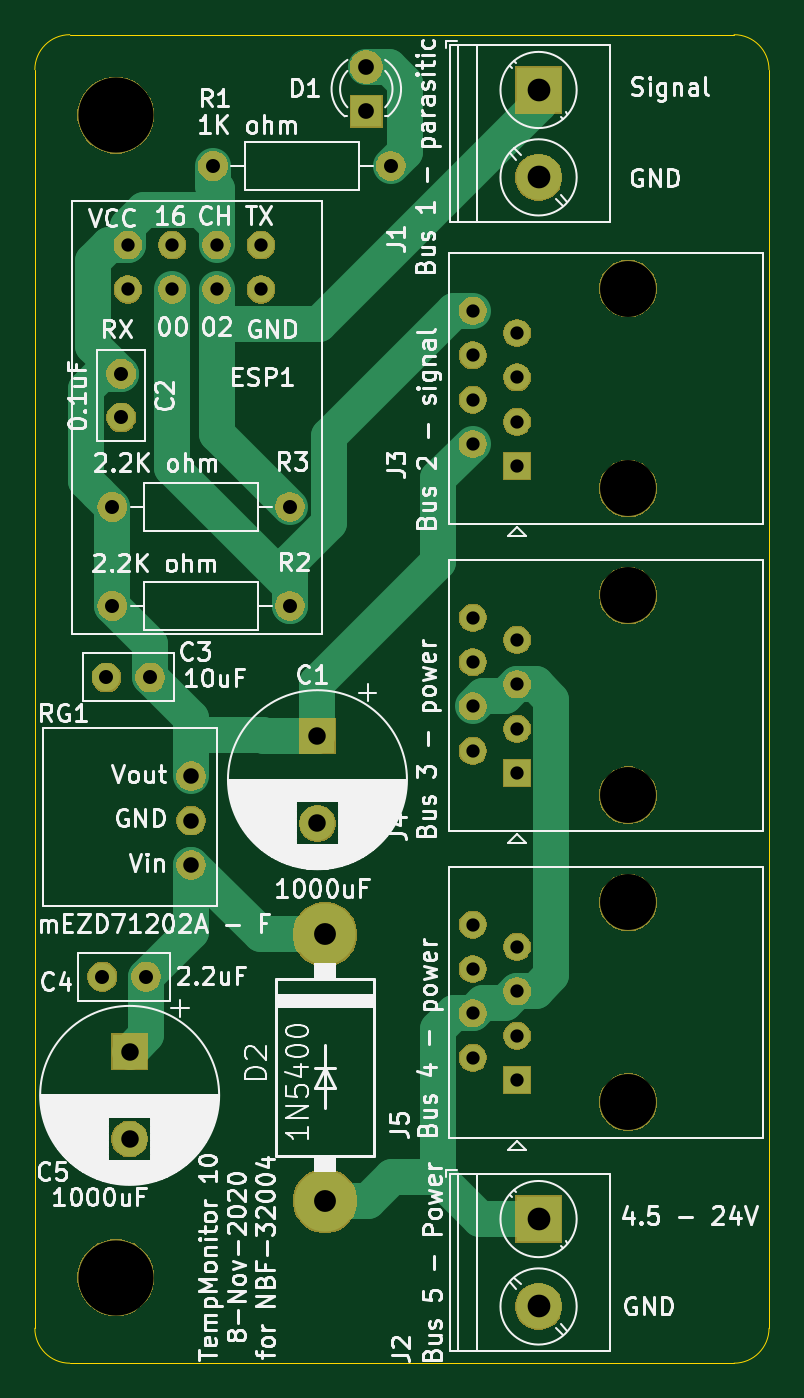
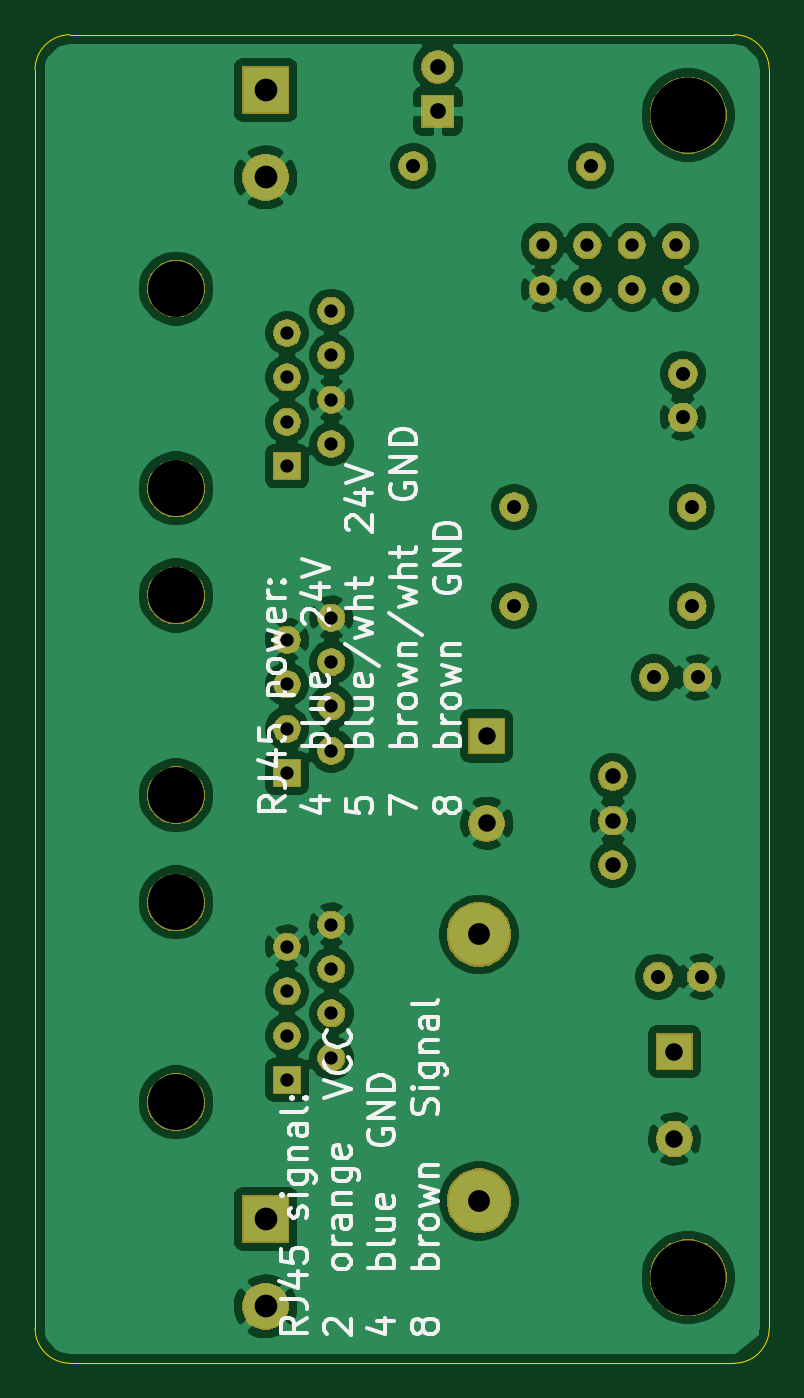
Circuit board: 11 layer files. Board 42.0 x 76.0 mm.
- bottom_copper: TempMonitor10PCB-B_Cu.gbr (112635 bytes)
- bottom_mask: TempMonitor10PCB-B_Mask.gbr (60275 bytes)
- paste: TempMonitor10PCB-B_Paste.gbr (498 bytes)
- bottom_silk: TempMonitor10PCB-B_SilkS.gbr (24773 bytes)
- outline: TempMonitor10PCB-Edge_Cuts.gbr (974 bytes)
- top_copper: TempMonitor10PCB-F_Cu.gbr (6065 bytes)
- top_mask: TempMonitor10PCB-F_Mask.gbr (60275 bytes)
- paste: TempMonitor10PCB-F_Paste.gbr (498 bytes)
- top_silk: TempMonitor10PCB-F_SilkS.gbr (89788 bytes)
- drill: TempMonitor10PCB-NPTH.drl (424 bytes)
- drill: TempMonitor10PCB-PTH.drl (1258 bytes)

=== bottom_copper: TempMonitor10PCB-B_Cu.gbr (112635 bytes, source omitted) ===
=== bottom_mask: TempMonitor10PCB-B_Mask.gbr (60275 bytes, source omitted) ===
=== paste: TempMonitor10PCB-B_Paste.gbr ===
G04 #@! TF.GenerationSoftware,KiCad,Pcbnew,(5.1.2)-2*
G04 #@! TF.CreationDate,2020-11-08T21:10:06-06:00*
G04 #@! TF.ProjectId,TempMonitor10PCB,54656d70-4d6f-46e6-9974-6f7231305043,rev?*
G04 #@! TF.SameCoordinates,Original*
G04 #@! TF.FileFunction,Paste,Bot*
G04 #@! TF.FilePolarity,Positive*
%FSLAX46Y46*%
G04 Gerber Fmt 4.6, Leading zero omitted, Abs format (unit mm)*
G04 Created by KiCad (PCBNEW (5.1.2)-2) date 2020-11-08 21:10:06*
%MOMM*%
%LPD*%
G04 APERTURE LIST*
G04 APERTURE END LIST*
M02*

=== bottom_silk: TempMonitor10PCB-B_SilkS.gbr (24773 bytes, source omitted) ===
=== outline: TempMonitor10PCB-Edge_Cuts.gbr ===
G04 #@! TF.GenerationSoftware,KiCad,Pcbnew,(5.1.2)-2*
G04 #@! TF.CreationDate,2020-11-08T21:10:06-06:00*
G04 #@! TF.ProjectId,TempMonitor10PCB,54656d70-4d6f-46e6-9974-6f7231305043,rev?*
G04 #@! TF.SameCoordinates,Original*
G04 #@! TF.FileFunction,Profile,NP*
%FSLAX46Y46*%
G04 Gerber Fmt 4.6, Leading zero omitted, Abs format (unit mm)*
G04 Created by KiCad (PCBNEW (5.1.2)-2) date 2020-11-08 21:10:06*
%MOMM*%
%LPD*%
G04 APERTURE LIST*
%ADD10C,0.050000*%
G04 APERTURE END LIST*
D10*
X50000000Y-52000000D02*
G75*
G02X52000000Y-50000000I2000000J0D01*
G01*
X50000000Y-124000000D02*
G75*
G03X52000000Y-126000000I2000000J0D01*
G01*
X90000000Y-126000000D02*
G75*
G03X92000000Y-124000000I0J2000000D01*
G01*
X92000000Y-52000000D02*
G75*
G03X90000000Y-50000000I-2000000J0D01*
G01*
X52000000Y-126000000D02*
X90000000Y-126000000D01*
X50000000Y-52000000D02*
X50000000Y-124000000D01*
X52000000Y-50000000D02*
X90000000Y-50000000D01*
X92000000Y-52000000D02*
X92000000Y-124000000D01*
M02*

=== top_copper: TempMonitor10PCB-F_Cu.gbr ===
G04 #@! TF.GenerationSoftware,KiCad,Pcbnew,(5.1.2)-2*
G04 #@! TF.CreationDate,2020-11-08T21:10:06-06:00*
G04 #@! TF.ProjectId,TempMonitor10PCB,54656d70-4d6f-46e6-9974-6f7231305043,rev?*
G04 #@! TF.SameCoordinates,Original*
G04 #@! TF.FileFunction,Copper,L1,Top*
G04 #@! TF.FilePolarity,Positive*
%FSLAX46Y46*%
G04 Gerber Fmt 4.6, Leading zero omitted, Abs format (unit mm)*
G04 Created by KiCad (PCBNEW (5.1.2)-2) date 2020-11-08 21:10:06*
%MOMM*%
%LPD*%
G04 APERTURE LIST*
%ADD10C,2.600000*%
%ADD11R,2.600000X2.600000*%
%ADD12C,1.500000*%
%ADD13R,1.500000X1.500000*%
%ADD14C,1.590000*%
%ADD15O,1.600000X1.600000*%
%ADD16C,1.600000*%
%ADD17C,1.524000*%
%ADD18C,3.500000*%
%ADD19C,1.800000*%
%ADD20R,1.800000X1.800000*%
%ADD21C,2.000000*%
%ADD22R,2.000000X2.000000*%
%ADD23C,2.032000*%
G04 APERTURE END LIST*
D10*
X78816200Y-122754400D03*
D11*
X78816200Y-117754400D03*
D12*
X75046200Y-100907600D03*
X77586200Y-102177600D03*
X75046200Y-103447600D03*
X77586200Y-104717600D03*
X75046200Y-105987600D03*
X77586200Y-107257600D03*
X75046200Y-108527600D03*
D13*
X77586200Y-109797600D03*
D12*
X75046200Y-83350800D03*
X77586200Y-84620800D03*
X75046200Y-85890800D03*
X77586200Y-87160800D03*
X75046200Y-88430800D03*
X77586200Y-89700800D03*
X75046200Y-90970800D03*
D13*
X77586200Y-92240800D03*
D12*
X75046200Y-65794000D03*
X77586200Y-67064000D03*
X75046200Y-68334000D03*
X77586200Y-69604000D03*
X75046200Y-70874000D03*
X77586200Y-72144000D03*
X75046200Y-73414000D03*
D13*
X77586200Y-74684000D03*
D10*
X78816200Y-58162200D03*
D11*
X78816200Y-53162200D03*
D14*
X58941599Y-92418601D03*
X58941599Y-94958601D03*
X58941599Y-97498601D03*
D15*
X54432200Y-77012800D03*
D16*
X64592200Y-77012800D03*
D15*
X54432200Y-82677000D03*
D16*
X64592200Y-82677000D03*
D15*
X60198000Y-57505600D03*
D16*
X70358000Y-57505600D03*
D17*
X62941200Y-64566800D03*
X60401200Y-64566800D03*
X57861200Y-64566800D03*
X55321200Y-64566800D03*
X62941200Y-62026800D03*
X60401200Y-62026800D03*
X57861200Y-62026800D03*
X55321200Y-62026800D03*
D18*
X66598800Y-101473000D03*
X66598800Y-116713000D03*
D19*
X68961000Y-51841400D03*
D20*
X68961000Y-54381400D03*
D21*
X55422800Y-113178600D03*
D22*
X55422800Y-108178600D03*
D16*
X53862600Y-103886000D03*
X56362600Y-103886000D03*
X54096600Y-86769524D03*
X56596600Y-86769524D03*
X54940200Y-71892800D03*
X54940200Y-69392800D03*
D21*
X66167000Y-95119200D03*
D22*
X66167000Y-90119200D03*
D23*
X70233792Y-51841400D02*
X68961000Y-51841400D01*
X71157999Y-52765607D02*
X70233792Y-51841400D01*
X71157999Y-56705601D02*
X71157999Y-52765607D01*
X70358000Y-57505600D02*
X71157999Y-56705601D01*
X75620199Y-87856801D02*
X75046200Y-88430800D01*
X76890199Y-87856801D02*
X75620199Y-87856801D01*
X77586200Y-87160800D02*
X76890199Y-87856801D01*
X78646860Y-104717600D02*
X77586200Y-104717600D01*
X79552201Y-103812259D02*
X78646860Y-104717600D01*
X79552201Y-88066141D02*
X79552201Y-103812259D01*
X78646860Y-87160800D02*
X79552201Y-88066141D01*
X77586200Y-87160800D02*
X78646860Y-87160800D01*
X75620199Y-105413601D02*
X75046200Y-105987600D01*
X76890199Y-105413601D02*
X75620199Y-105413601D01*
X77586200Y-104717600D02*
X76890199Y-105413601D01*
X75484200Y-117754400D02*
X78816200Y-117754400D01*
X73080199Y-115350399D02*
X75484200Y-117754400D01*
X73080199Y-106892941D02*
X73080199Y-115350399D01*
X73985540Y-105987600D02*
X73080199Y-106892941D01*
X75046200Y-105987600D02*
X73985540Y-105987600D01*
X70436274Y-115350399D02*
X73080199Y-115350399D01*
X69073673Y-116713000D02*
X70436274Y-115350399D01*
X66598800Y-116713000D02*
X69073673Y-116713000D01*
X58941599Y-89114523D02*
X56596600Y-86769524D01*
X55321200Y-60949170D02*
X55321200Y-62026800D01*
X56221571Y-60048799D02*
X55321200Y-60949170D01*
X59500829Y-60048799D02*
X56221571Y-60048799D01*
X60401200Y-60949170D02*
X59500829Y-60048799D01*
X60401200Y-62026800D02*
X60401200Y-60949170D01*
X54140201Y-68592801D02*
X54940200Y-69392800D01*
X53343199Y-67795799D02*
X54140201Y-68592801D01*
X53343199Y-62927171D02*
X53343199Y-67795799D01*
X54243570Y-62026800D02*
X53343199Y-62927171D01*
X55321200Y-62026800D02*
X54243570Y-62026800D01*
X53632201Y-76212801D02*
X54432200Y-77012800D01*
X52924199Y-75504799D02*
X53632201Y-76212801D01*
X52924199Y-70277431D02*
X52924199Y-75504799D01*
X53808830Y-69392800D02*
X52924199Y-70277431D01*
X54940200Y-69392800D02*
X53808830Y-69392800D01*
X54432200Y-77012800D02*
X54432200Y-82677000D01*
X56596600Y-84841400D02*
X56596600Y-86769524D01*
X54432200Y-82677000D02*
X56596600Y-84841400D01*
X66167000Y-87087200D02*
X66167000Y-90119200D01*
X73080199Y-80174001D02*
X66167000Y-87087200D01*
X73080199Y-75380001D02*
X73080199Y-80174001D01*
X75046200Y-73414000D02*
X73080199Y-75380001D01*
X63072399Y-90056599D02*
X58941599Y-90056599D01*
X63135000Y-90119200D02*
X63072399Y-90056599D01*
X66167000Y-90119200D02*
X63135000Y-90119200D01*
X58941599Y-92418601D02*
X58941599Y-90056599D01*
X58941599Y-90056599D02*
X58941599Y-89114523D01*
X60401200Y-58840170D02*
X60401200Y-60949170D01*
X60198000Y-58636970D02*
X60401200Y-58840170D01*
X60198000Y-57505600D02*
X60198000Y-58636970D01*
X62915998Y-101473000D02*
X58941599Y-97498601D01*
X66598800Y-101473000D02*
X62915998Y-101473000D01*
X58941599Y-101307001D02*
X56362600Y-103886000D01*
X58941599Y-97498601D02*
X58941599Y-101307001D01*
X56362600Y-107238800D02*
X55422800Y-108178600D01*
X56362600Y-103886000D02*
X56362600Y-107238800D01*
X64592200Y-77012800D02*
X60401200Y-72821800D01*
X78816200Y-53976002D02*
X66247401Y-66544801D01*
X78816200Y-53162200D02*
X78816200Y-53976002D01*
X60779001Y-66544801D02*
X60401200Y-66167000D01*
X66247401Y-66544801D02*
X60779001Y-66544801D01*
X60401200Y-72821800D02*
X60401200Y-66167000D01*
X60401200Y-66167000D02*
X60401200Y-64566800D01*
X57861200Y-65644430D02*
X57861200Y-64566800D01*
X57861200Y-74814630D02*
X57861200Y-65644430D01*
X64592200Y-81545630D02*
X57861200Y-74814630D01*
X64592200Y-82677000D02*
X64592200Y-81545630D01*
X64592200Y-80169338D02*
X64592200Y-82677000D01*
X66824209Y-77937329D02*
X64592200Y-80169338D01*
X66824209Y-72955331D02*
X66824209Y-77937329D01*
X73985540Y-65794000D02*
X66824209Y-72955331D01*
X75046200Y-65794000D02*
X73985540Y-65794000D01*
M02*

=== top_mask: TempMonitor10PCB-F_Mask.gbr (60275 bytes, source omitted) ===
=== paste: TempMonitor10PCB-F_Paste.gbr ===
G04 #@! TF.GenerationSoftware,KiCad,Pcbnew,(5.1.2)-2*
G04 #@! TF.CreationDate,2020-11-08T21:10:06-06:00*
G04 #@! TF.ProjectId,TempMonitor10PCB,54656d70-4d6f-46e6-9974-6f7231305043,rev?*
G04 #@! TF.SameCoordinates,Original*
G04 #@! TF.FileFunction,Paste,Top*
G04 #@! TF.FilePolarity,Positive*
%FSLAX46Y46*%
G04 Gerber Fmt 4.6, Leading zero omitted, Abs format (unit mm)*
G04 Created by KiCad (PCBNEW (5.1.2)-2) date 2020-11-08 21:10:06*
%MOMM*%
%LPD*%
G04 APERTURE LIST*
G04 APERTURE END LIST*
M02*

=== top_silk: TempMonitor10PCB-F_SilkS.gbr (89788 bytes, source omitted) ===
=== drill: TempMonitor10PCB-NPTH.drl ===
M48
; DRILL file {KiCad (5.1.2)-2} date 11/8/2020 9:10:04 PM
; FORMAT={-:-/ absolute / inch / decimal}
; #@! TF.CreationDate,2020-11-08T21:10:04-06:00
; #@! TF.GenerationSoftware,Kicad,Pcbnew,(5.1.2)-2
; #@! TF.FileFunction,NonPlated,1,2,NPTH
FMAT,2
INCH
T1C0.1260
T2C0.1693
%
G90
G05
T1
X3.3046Y-2.5403
X3.3046Y-2.9903
X3.3046Y-3.9227
X3.3046Y-4.3727
X3.3046Y-3.2315
X3.3046Y-3.6815
T2
X2.151Y-2.1496
X2.151Y-4.7677
T0
M30

=== drill: TempMonitor10PCB-PTH.drl ===
M48
; DRILL file {KiCad (5.1.2)-2} date 11/8/2020 9:10:04 PM
; FORMAT={-:-/ absolute / inch / decimal}
; #@! TF.CreationDate,2020-11-08T21:10:04-06:00
; #@! TF.GenerationSoftware,Kicad,Pcbnew,(5.1.2)-2
; #@! TF.FileFunction,Plated,1,2,PTH
FMAT,2
INCH
T1C0.0299
T2C0.0300
T3C0.0315
T4C0.0350
T5C0.0354
T6C0.0394
T7C0.0492
T8C0.0512
%
G90
G05
T1
X2.9546Y-3.2815
X2.9546Y-3.3815
X2.9546Y-3.4815
X2.9546Y-3.5815
X3.0546Y-3.3315
X3.0546Y-3.4315
X3.0546Y-3.5315
X3.0546Y-3.6315
X2.9546Y-2.5903
X2.9546Y-2.6903
X2.9546Y-2.7903
X2.9546Y-2.8903
X3.0546Y-2.6403
X3.0546Y-2.7403
X3.0546Y-2.8403
X3.0546Y-2.9403
X2.9546Y-3.9727
X2.9546Y-4.0727
X2.9546Y-4.1727
X2.9546Y-4.2727
X3.0546Y-4.0227
X3.0546Y-4.1227
X3.0546Y-4.2227
X3.0546Y-4.3227
T2
X2.178Y-2.442
X2.178Y-2.542
X2.278Y-2.442
X2.278Y-2.542
X2.378Y-2.442
X2.378Y-2.542
X2.478Y-2.442
X2.478Y-2.542
T3
X2.143Y-3.255
X2.543Y-3.255
X2.163Y-2.732
X2.163Y-2.8304
X2.1298Y-3.4161
X2.2282Y-3.4161
X2.1206Y-4.09
X2.219Y-4.09
X2.37Y-2.264
X2.77Y-2.264
X2.143Y-3.032
X2.543Y-3.032
T4
X2.3205Y-3.6385
X2.3205Y-3.7385
X2.3205Y-3.8385
T5
X2.715Y-2.041
X2.715Y-2.141
T6
X2.182Y-4.259
X2.182Y-4.4559
X2.605Y-3.548
X2.605Y-3.7449
T7
X2.622Y-3.995
X2.622Y-4.595
T8
X3.103Y-2.093
X3.103Y-2.2899
X3.103Y-4.636
X3.103Y-4.8329
T0
M30

